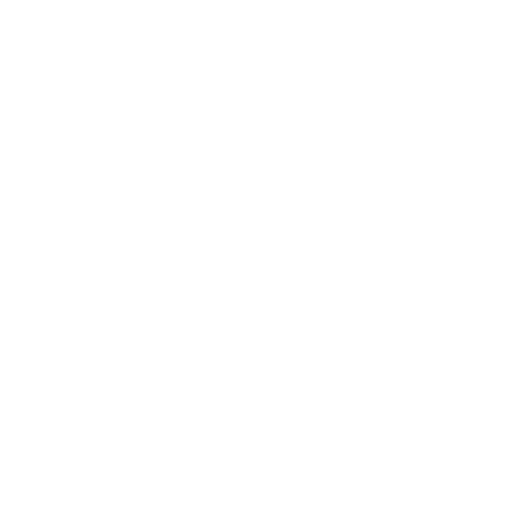
t = 0.00 s
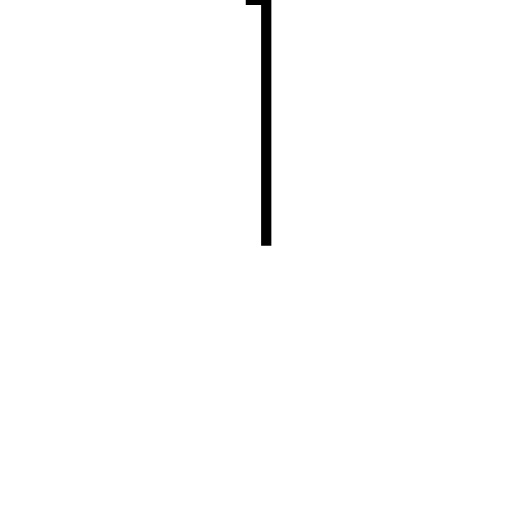
t = 0.78 s
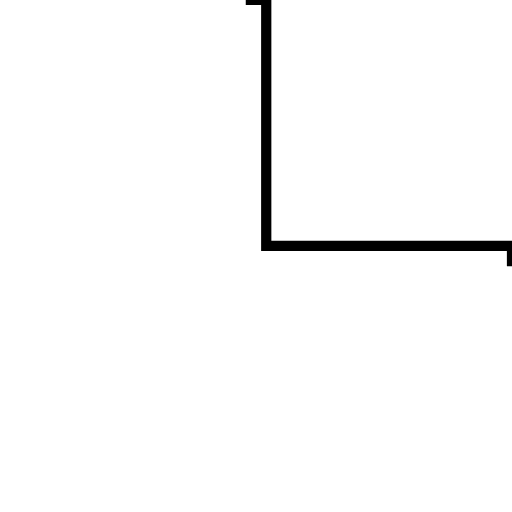
t = 1.56 s
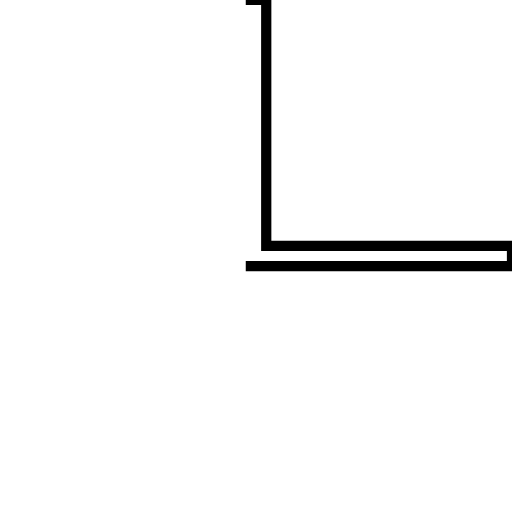
t = 2.34 s
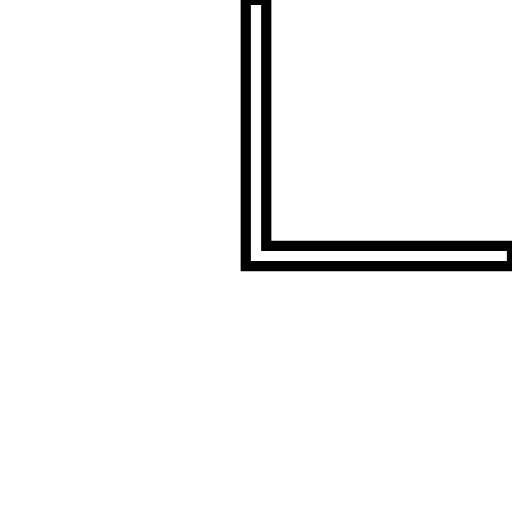
t = 3.12 s

The animated SVG that drew these frames (rendered in a browser with its animation timeline set to each time). Animation: 1 SMIL element (animate=1); one cycle of 3.12 s.

<?xml version='1.0' encoding='utf-8'?>
<svg viewBox="0.0 -6.0 50.0 50.0" version="1.1" xmlns="http://www.w3.org/2000/svg"><rect x="-1000" y="-1000" width="2000" height="2000" stroke="white" fill="white" /><g style="fill:none;stroke:#000000;stroke-width:1"><path d="M 24.0 -44.0 L 26.0 -44.0 L 26.0 -20.0 L 50.0 -20.0 L 50.0 -18.0 L 24.0 -18.0 Z" transform="translate(0.0 38.0)" stroke-dasharray="104.0" stroke-dashoffset="104.0"><animate attributeName="stroke-dashoffset" from="104.0" to="0" dur="3.12s" begin="0s" fill="freeze" /></path></g></svg>
